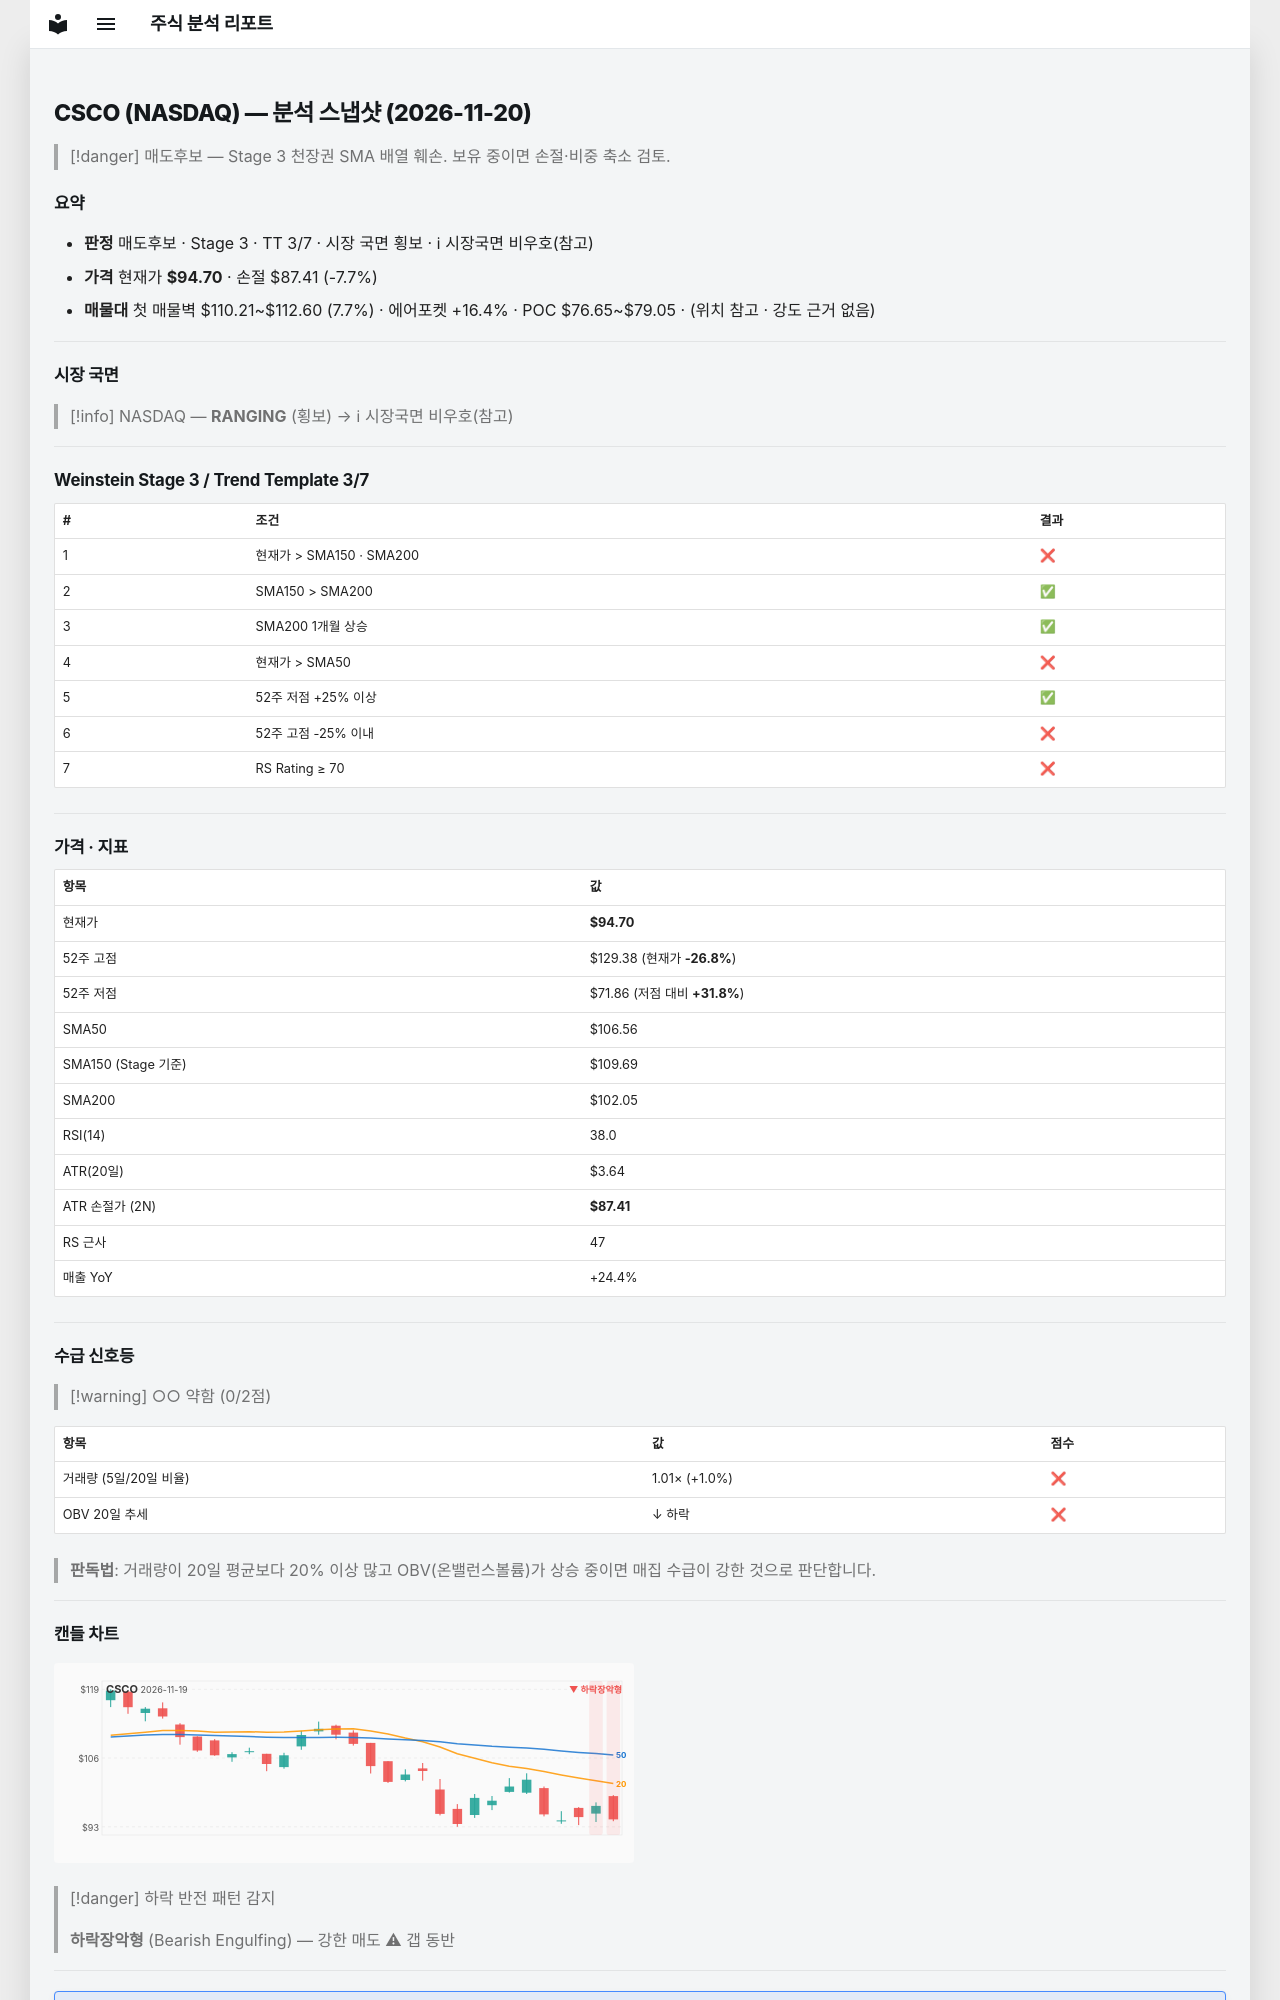

repository: soloandco/stock-reports · page: snapshots/CSCO-2026-11-20/index.html · generator: mkdocs

---
type: analysis-snapshot
title: CSCO 분석 스냅샷
ticker: CSCO
market: NASDAQ
created: 2026-11-20
updated: 2026-11-20
bar-date: 2026-11-19
verdict: 매도후보
real-rr: 4.05
sma50-gap-pct: -11.1
weekly-position: 저항대아래
weekly-overhead-price: 124.23
weekly-overhead-pct: 31.2
stage: 3
trend-template-score: 3
tt-max: 7
ma-set: sma-50-150-200
price: 94.69999694824219
stop-price: 87.41372248170242
market-regime: RANGING
supply-demand-score: 0/2
supply-demand-label: 약함
status: tracking
tags:
  - stock-agent
  - watchlist
  - CSCO
  - analysis
related:
  - "[[analysis-template]]"
---

# CSCO (NASDAQ) — 분석 스냅샷 (2026-11-20)

> [!danger] 매도후보 — Stage 3 천장권
> SMA 배열 훼손. 보유 중이면 손절·비중 축소 검토.

## 요약

- **판정** 매도후보 · Stage 3 · TT 3/7 · 시장 국면 횡보 · ℹ 시장국면 비우호(참고)
- **가격** 현재가 **$94.70** · 손절 $87.41 (-7.7%)
- **매물대** 첫 매물벽 $110.21~$112.60 (7.7%) · 에어포켓 +16.4% · POC $76.65~$79.05 · (위치 참고 · 강도 근거 없음)

---

## 시장 국면

> [!info] NASDAQ — **RANGING** (횡보) → ℹ 시장국면 비우호(참고)

---

## Weinstein Stage 3 / Trend Template 3/7

| # | 조건 | 결과 |
|---|------|------|
| 1 | 현재가 > SMA150 · SMA200 | ❌ |
| 2 | SMA150 > SMA200 | ✅ |
| 3 | SMA200 1개월 상승 | ✅ |
| 4 | 현재가 > SMA50 | ❌ |
| 5 | 52주 저점 +25% 이상 | ✅ |
| 6 | 52주 고점 -25% 이내 | ❌ |
| 7 | RS Rating ≥ 70 | ❌ |

---

## 가격 · 지표

| 항목 | 값 |
|------|---|
| 현재가 | **$94.70** |
| 52주 고점 | $129.38 (현재가 **-26.8%**) |
| 52주 저점 | $71.86 (저점 대비 **+31.8%**) |
| SMA50 | $106.56 |
| SMA150 (Stage 기준) | $109.69 |
| SMA200 | $102.05 |
| RSI(14) | 38.0 |
| ATR(20일) | $3.64 |
| ATR 손절가 (2N) | **$87.41** |
| RS 근사 | 47 |
| 매출 YoY | +24.4% |

---
## 수급 신호등

> [!warning] ○○ 약함 (0/2점)

| 항목 | 값 | 점수 |
|------|------|------|
| 거래량 (5일/20일 비율) | 1.01× (+1.0%) | ❌ |
| OBV 20일 추세 | ↓ 하락 | ❌ |

> **판독법**: 거래량이 20일 평균보다 20% 이상 많고 OBV(온밸런스볼륨)가 상승 중이면 매집 수급이 강한 것으로 판단합니다.

---
